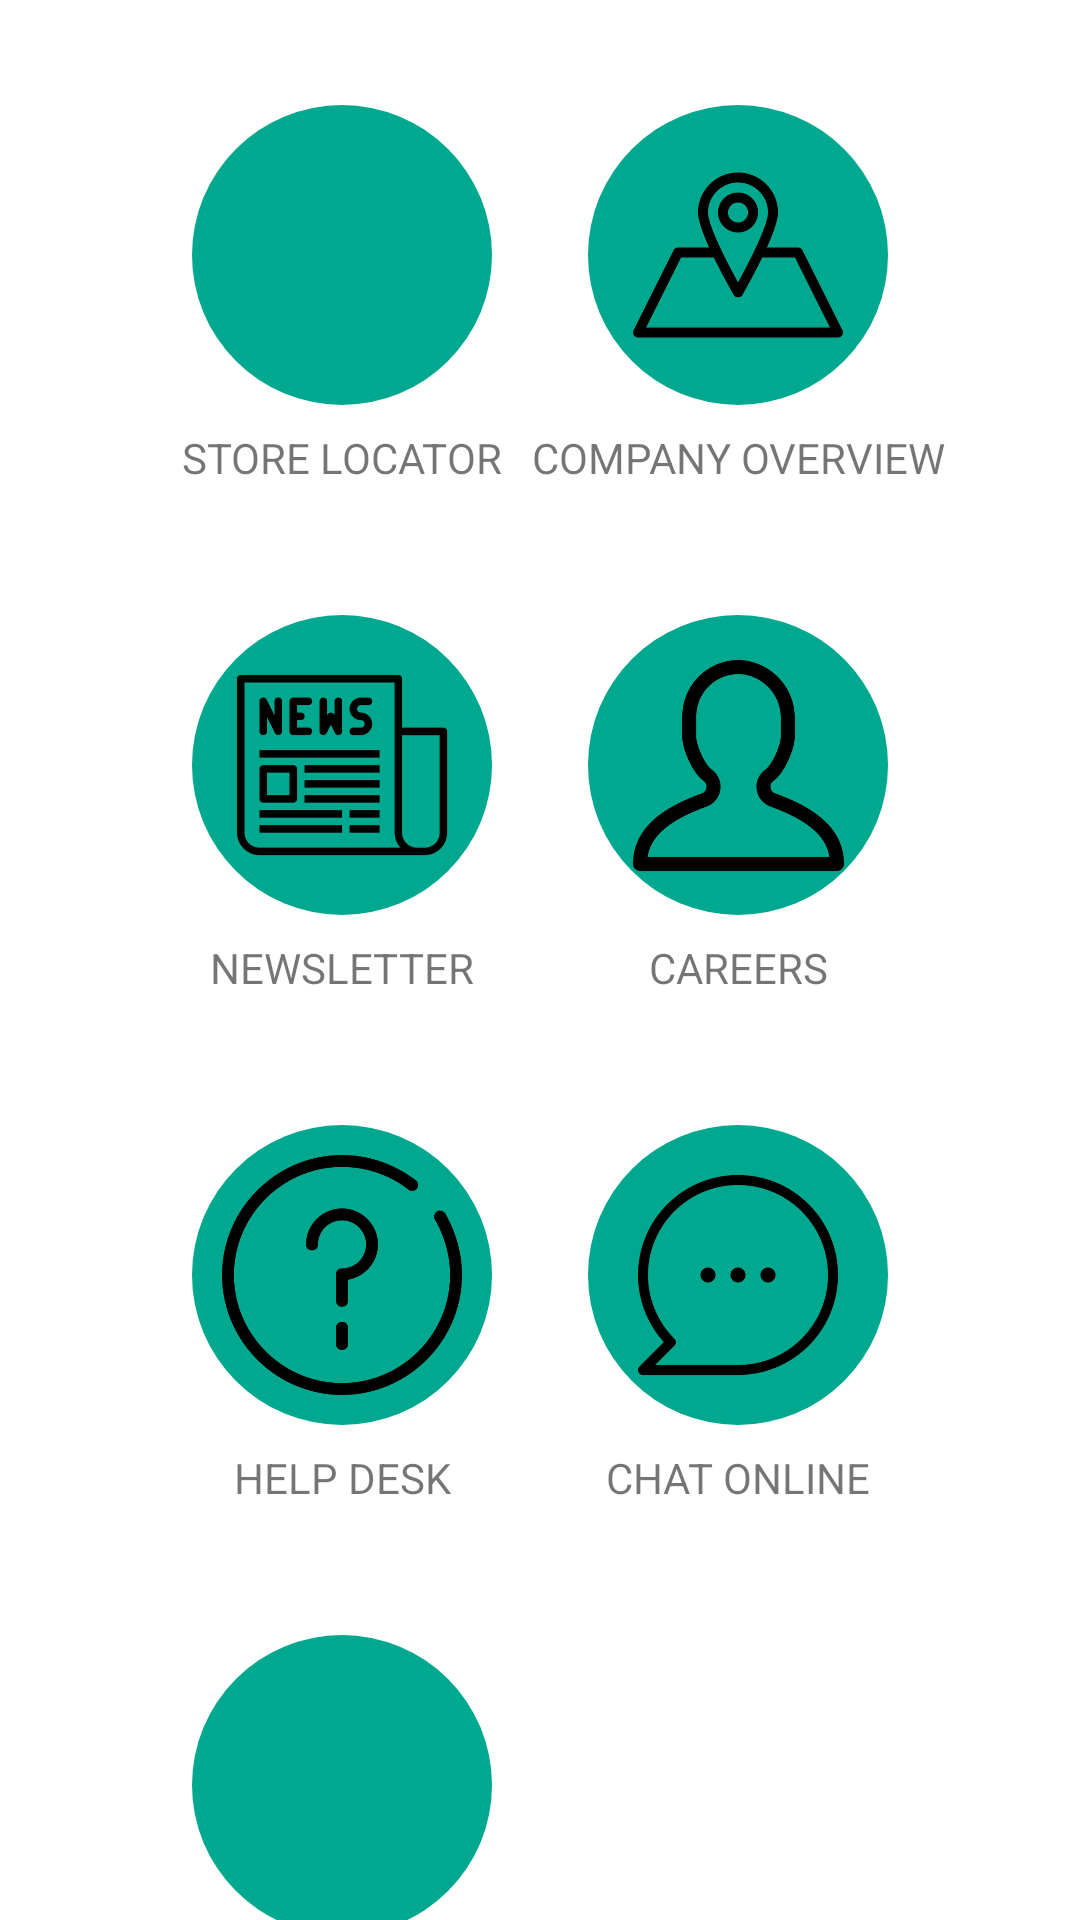

Android layout source for this screen:
<!-- AndroidManifest.xml: application theme Theme.GourmetEgypt -->
<!-- res/layout/fragment_more.xml -->
<?xml version="1.0" encoding="utf-8"?>
<androidx.constraintlayout.widget.ConstraintLayout xmlns:android="http://schemas.android.com/apk/res/android"
    xmlns:app="http://schemas.android.com/apk/res-auto"
    xmlns:tools="http://schemas.android.com/tools"
    android:layout_width="match_parent"
    android:layout_height="match_parent"
    tools:context=".MoreFragment">

    <View
        android:id="@+id/view5"
        android:layout_width="match_parent"
        android:layout_height="170dp"
        tools:ignore="MissingConstraints">

    </View>

    <ImageView
        android:id="@+id/imageView10"
        android:layout_width="100dp"
        android:layout_height="100dp"
        android:layout_marginEnd="64dp"
        android:background="@drawable/roundbox"
        app:layout_constraintBottom_toBottomOf="@+id/view5"
        app:layout_constraintEnd_toEndOf="parent"
        app:layout_constraintTop_toTopOf="@+id/view5">

    </ImageView>

    <ImageView
        android:layout_width="80dp"
        android:layout_height="80dp"
        android:src="@drawable/location"
        app:layout_constraintBottom_toBottomOf="@+id/imageView10"
        app:layout_constraintEnd_toEndOf="@+id/imageView10"
        app:layout_constraintStart_toStartOf="@+id/imageView10"
        app:layout_constraintTop_toTopOf="@+id/imageView10">

    </ImageView>

    <TextView
        android:layout_width="wrap_content"
        android:layout_height="wrap_content"
        android:layout_marginTop="8dp"
        android:text="COMPANY OVERVIEW"
        app:layout_constraintEnd_toEndOf="@+id/imageView10"
        app:layout_constraintStart_toStartOf="@+id/imageView10"
        app:layout_constraintTop_toBottomOf="@+id/imageView10">

    </TextView>

    <ImageView
        android:id="@+id/imageView11"
        android:layout_width="100dp"
        android:layout_height="100dp"
        android:layout_marginStart="64dp"
        android:background="@drawable/roundbox"
        app:layout_constraintBottom_toBottomOf="@+id/view5"
        app:layout_constraintStart_toStartOf="parent"
        app:layout_constraintTop_toTopOf="@+id/view5">

    </ImageView>

    <ImageView
        android:id="@+id/imageView17"
        android:layout_width="80dp"
        android:layout_height="80dp"
        android:src="@drawable/computer"
        app:layout_constraintBottom_toBottomOf="@+id/imageView11"
        app:layout_constraintEnd_toEndOf="@+id/imageView11"
        app:layout_constraintStart_toStartOf="@+id/imageView11"
        app:layout_constraintTop_toTopOf="@+id/imageView11">

    </ImageView>

    <TextView
        android:layout_width="wrap_content"
        android:layout_height="wrap_content"
        android:layout_marginTop="8dp"
        android:text="STORE LOCATOR"
        app:layout_constraintEnd_toEndOf="@+id/imageView11"
        app:layout_constraintStart_toStartOf="@+id/imageView11"
        app:layout_constraintTop_toBottomOf="@+id/imageView11">

    </TextView>

    <View
        android:id="@+id/view6"
        android:layout_width="match_parent"
        android:layout_height="170dp"
        app:layout_constraintTop_toBottomOf="@id/view5">

    </View>

    <ImageView
        android:id="@+id/imageView12"
        android:layout_width="100dp"
        android:layout_height="100dp"
        android:layout_marginStart="64dp"
        android:background="@drawable/roundbox"
        app:layout_constraintBottom_toBottomOf="@+id/view6"
        app:layout_constraintStart_toStartOf="parent"
        app:layout_constraintTop_toTopOf="@+id/view6">

    </ImageView>

    <ImageView
        android:layout_width="80dp"
        android:layout_height="80dp"
        android:src="@drawable/newsletter"
        app:layout_constraintBottom_toBottomOf="@+id/imageView12"
        app:layout_constraintEnd_toEndOf="@+id/imageView12"
        app:layout_constraintStart_toStartOf="@+id/imageView12"
        app:layout_constraintTop_toTopOf="@+id/imageView12">

    </ImageView>

    <TextView
        android:id="@+id/textView11"
        android:layout_width="wrap_content"
        android:layout_height="wrap_content"
        android:layout_marginTop="8dp"
        android:text="NEWSLETTER"
        app:layout_constraintEnd_toEndOf="@+id/imageView12"
        app:layout_constraintStart_toStartOf="@+id/imageView12"
        app:layout_constraintTop_toBottomOf="@+id/imageView12">

    </TextView>

    <ImageView
        android:id="@+id/imageView13"
        android:layout_width="100dp"
        android:layout_height="100dp"
        android:layout_marginEnd="64dp"
        android:background="@drawable/roundbox"
        app:layout_constraintBottom_toBottomOf="@+id/view6"
        app:layout_constraintEnd_toEndOf="parent"
        app:layout_constraintTop_toTopOf="@+id/view6">

    </ImageView>

    <ImageView
        android:layout_width="75dp"
        android:layout_height="75dp"
        android:src="@drawable/career"
        app:layout_constraintBottom_toBottomOf="@+id/imageView13"
        app:layout_constraintEnd_toEndOf="@+id/imageView13"
        app:layout_constraintStart_toStartOf="@+id/imageView13"
        app:layout_constraintTop_toTopOf="@+id/imageView13">

    </ImageView>

    <TextView
        android:layout_width="wrap_content"
        android:layout_height="wrap_content"
        android:layout_marginTop="8dp"
        android:text="CAREERS"
        app:layout_constraintEnd_toEndOf="@+id/imageView13"
        app:layout_constraintStart_toStartOf="@+id/imageView13"
        app:layout_constraintTop_toBottomOf="@+id/imageView13">

    </TextView>

    <View
        android:id="@+id/view7"
        android:layout_width="match_parent"
        android:layout_height="170dp"
        app:layout_constraintTop_toBottomOf="@id/view6">

    </View>

    <ImageView
        android:id="@+id/imageView14"
        android:layout_width="100dp"
        android:layout_height="100dp"
        android:layout_marginStart="64dp"
        android:background="@drawable/roundbox"
        app:layout_constraintBottom_toBottomOf="@+id/view7"
        app:layout_constraintStart_toStartOf="parent"
        app:layout_constraintTop_toTopOf="@+id/view7">

    </ImageView>

    <ImageView
        android:layout_width="80dp"
        android:layout_height="80dp"
        android:src="@drawable/help"
        app:layout_constraintBottom_toBottomOf="@+id/imageView14"
        app:layout_constraintEnd_toEndOf="@+id/imageView14"
        app:layout_constraintStart_toStartOf="@+id/imageView14"
        app:layout_constraintTop_toTopOf="@+id/imageView14">

    </ImageView>

    <TextView
        android:id="@+id/textView12"
        android:layout_width="wrap_content"
        android:layout_height="wrap_content"
        android:layout_marginTop="8dp"
        android:text="HELP DESK"
        app:layout_constraintEnd_toEndOf="@+id/imageView14"
        app:layout_constraintStart_toStartOf="@+id/imageView14"
        app:layout_constraintTop_toBottomOf="@+id/imageView14">

    </TextView>

    <ImageView
        android:id="@+id/imageView15"
        android:layout_width="100dp"
        android:layout_height="100dp"
        android:layout_marginEnd="64dp"
        android:background="@drawable/roundbox"
        app:layout_constraintBottom_toBottomOf="@+id/view7"
        app:layout_constraintEnd_toEndOf="parent"
        app:layout_constraintTop_toTopOf="@+id/view7">

    </ImageView>

    <ImageView
        android:layout_width="80dp"
        android:layout_height="80dp"
        android:src="@drawable/chat"
        app:layout_constraintBottom_toBottomOf="@+id/imageView15"
        app:layout_constraintEnd_toEndOf="@+id/imageView15"
        app:layout_constraintStart_toStartOf="@+id/imageView15"
        app:layout_constraintTop_toTopOf="@+id/imageView15">

    </ImageView>

    <TextView
        android:layout_width="wrap_content"
        android:layout_height="wrap_content"
        android:layout_marginTop="8dp"
        android:text="CHAT ONLINE"
        app:layout_constraintEnd_toEndOf="@+id/imageView15"
        app:layout_constraintStart_toStartOf="@+id/imageView15"
        app:layout_constraintTop_toBottomOf="@+id/imageView15">

    </TextView>

    <View
        android:id="@+id/view8"
        android:layout_width="match_parent"
        android:layout_height="170dp"
        app:layout_constraintTop_toBottomOf="@id/view7">

    </View>

    <ImageView
        android:id="@+id/imageView16"
        android:layout_width="100dp"
        android:layout_height="100dp"
        android:layout_marginStart="64dp"
        android:background="@drawable/roundbox"
        app:layout_constraintBottom_toBottomOf="@+id/view8"
        app:layout_constraintStart_toStartOf="parent"
        app:layout_constraintTop_toTopOf="@+id/view8">

    </ImageView>

    <ImageView
        android:layout_width="80dp"
        android:layout_height="80dp"
        android:src="@drawable/lock"
        app:layout_constraintBottom_toBottomOf="@+id/imageView16"
        app:layout_constraintEnd_toEndOf="@+id/imageView16"
        app:layout_constraintStart_toStartOf="@+id/imageView16"
        app:layout_constraintTop_toTopOf="@+id/imageView16">

    </ImageView>

    <TextView
        android:layout_width="wrap_content"
        android:layout_height="wrap_content"
        android:layout_marginTop="8dp"
        android:text="PRIVACY POLICY"
        app:layout_constraintEnd_toEndOf="@+id/imageView16"
        app:layout_constraintStart_toStartOf="@+id/imageView16"
        app:layout_constraintTop_toBottomOf="@+id/imageView16">

    </TextView>

</androidx.constraintlayout.widget.ConstraintLayout>
<!-- resources referenced by this layout -->
<resources>
  <!-- drawable career: png bitmap (drawable, 16560 bytes) -->
  <!-- drawable chat: png bitmap (drawable, 16254 bytes) -->
  <!-- drawable help: png bitmap (drawable, 15121 bytes) -->
  <!-- drawable location: png bitmap (drawable, 12656 bytes) -->
  <!-- drawable newsletter: png bitmap (drawable, 9555 bytes) -->
  <!-- drawable roundbox (drawable) -->
  <?xml version="1.0" encoding="utf-8"?>
  <shape android:shape="oval"
      xmlns:android="http://schemas.android.com/apk/res/android">
      <solid android:color="#00a88f"/>
  </shape>
  <style name="Theme.GourmetEgypt" parent="Theme.MaterialComponents.DayNight.NoActionBar">
          
          <item name="colorPrimary">#F4F4F2</item>
          <item name="colorPrimaryVariant">#F4F4F2</item>
          <item name="colorOnPrimary">@color/white</item>
          
          <item name="colorSecondary">@color/teal_200</item>
          <item name="colorSecondaryVariant">@color/teal_700</item>
          <item name="colorOnSecondary">@color/black</item>
          
          <item name="android:statusBarColor" tools:targetApi="21">?attr/colorPrimaryVariant</item>
          
      </style>
  <color name="white">#FFFFFFFF</color>
  <color name="teal_200">#FF03DAC5</color>
  <color name="teal_700">#FF018786</color>
  <color name="black">#FF000000</color>
</resources>
